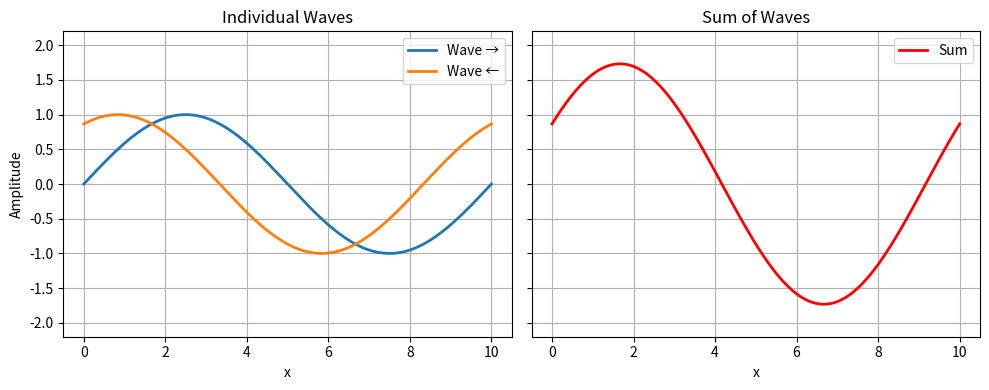

Here is the Python script that generated this plot: (Note: this script raises an exception after producing the figure.)
import numpy as np
import matplotlib.pyplot as plt
from matplotlib.animation import FuncAnimation, FFMpegWriter

# -----------------------
# PARAMETERS
# -----------------------
L = 10.0
Nx = 500
x = np.linspace(0, L, Nx)

k = 2*np.pi / L
w = 2*np.pi * 1.0
v = w / k  # velocidade da onda

phi = np.pi / 3  # diferença de fase (qualquer valor)

n_frames = 150
dt = 0.007

# -----------------------
# FIGURE SETUP
# -----------------------
fig, axes = plt.subplots(1, 2, figsize=(10, 4), sharey=True)
line1, = axes[0].plot(x, np.zeros_like(x), lw=2, label='Wave →')
line2, = axes[0].plot(x, np.zeros_like(x), lw=2, label='Wave ←')
line_sum, = axes[1].plot(x, np.zeros_like(x), color='red', lw=2, label='Sum')

axes[0].set_title('Individual Waves')
axes[1].set_title('Sum of Waves')
axes[0].set_ylim(-2.2, 2.2)
axes[1].set_ylim(-2.2, 2.2)
axes[0].grid(True)
axes[1].grid(True)
axes[0].legend(loc='upper right')
axes[1].legend(loc='upper right')
axes[0].set_xlabel('x')
axes[1].set_xlabel('x')
axes[0].set_ylabel('Amplitude')

plt.tight_layout()

# -----------------------
# UPDATE FUNCTION
# -----------------------
def update(frame):
    t = frame * dt
    y1 = np.sin(k*(x - v*t))
    y2 = np.sin(k*(x + v*t) + phi)
    ysum = y1 + y2

    line1.set_ydata(y1)
    line2.set_ydata(y2)
    line_sum.set_ydata(ysum)
    return line1, line2, line_sum

# -----------------------
# ANIMATION
# -----------------------
anim = FuncAnimation(fig, update, frames=n_frames, interval=50, blit=True)
writer = FFMpegWriter(fps=10, bitrate=1800)
anim.save("222.mp4", writer=writer)

print("Vídeo salvo em: 222.mp4")
